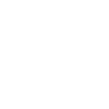
t = 0.00 s
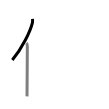
t = 1.50 s
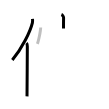
t = 3.25 s
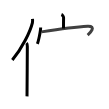
t = 4.75 s
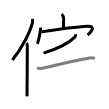
t = 6.50 s
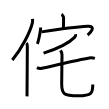
t = 8.00 s

The animated SVG that drew these frames (rendered in a browser with its animation timeline set to each time). Animation: 8 SMIL elements (animate=8); one cycle of 8.00 s.

<svg width="109px" height="109px" viewBox="0 0 px 109px" xmlns="http://www.w3.org/2000/svg" xmlns:xlink="http://www.w3.org/1999/xlink" xml:space="preserve" version="1.1"  baseProfile="full">
<path d="M32.5,18.89c0.13,1.12,0.22,2.52-0.11,3.89c-2.11,8.67-10.26,25.44-20.08,37.19" style="fill:none;stroke:black;stroke-width:3;opacity:0">
  <animate attributeType="CSS" attributeName="opacity" from="0" to="1" begin="0s" dur="1s" repeatCount="0" fill="freeze" />
</path>
<path d="M26.49,43c0.66,0.68,0.84,2.19,0.84,3.58c0,14.46-0.32,40.08-0.32,49.79" style="fill:none;stroke:black;stroke-width:3;opacity:0">
  <animate attributeType="CSS" attributeName="opacity" from="0" to="1" begin="1s" dur="1s" repeatCount="0" fill="freeze" />
</path>
<path d="M61.43,14.5c0.9,0.36,2.19,2.12,2.16,3.15c-0.07,3.26-0.07,7.95-0.07,10.92" style="fill:none;stroke:black;stroke-width:3;opacity:0">
  <animate attributeType="CSS" attributeName="opacity" from="0" to="1" begin="2s" dur="1s" repeatCount="0" fill="freeze" />
</path>
<path d="M40.65,27.59c0,3.7-2.28,13.86-3.32,16.33" style="fill:none;stroke:black;stroke-width:3;opacity:0">
  <animate attributeType="CSS" attributeName="opacity" from="0" to="1" begin="3s" dur="1s" repeatCount="0" fill="freeze" />
</path>
<path d="M41.54,31.89c10.71-1.64,38.71-5.14,46.05-5.52c9.61-0.49,2.13,6.93,0.08,8.7" style="fill:none;stroke:black;stroke-width:3;opacity:0">
  <animate attributeType="CSS" attributeName="opacity" from="0" to="1" begin="4s" dur="1s" repeatCount="0" fill="freeze" />
</path>
<path d="M75.51,34.19c0.09,0.45-0.17,2.43-0.68,2.94c-6.25,6.29-14.99,10.93-31.28,16.01" style="fill:none;stroke:black;stroke-width:3;opacity:0">
  <animate attributeType="CSS" attributeName="opacity" from="0" to="1" begin="5s" dur="1s" repeatCount="0" fill="freeze" />
</path>
<path d="M36.91,67.63c1.3,0.69,3.7,0.97,4.99,0.69C56,65.25,76.98,59.99,89.3,57.95c2.15-0.36,4.47,0.14,5.56,0.48" style="fill:none;stroke:black;stroke-width:3;opacity:0">
  <animate attributeType="CSS" attributeName="opacity" from="0" to="1" begin="6s" dur="1s" repeatCount="0" fill="freeze" />
</path>
<path d="M60.53,50.4c0.63,0.95,1.47,2.99,1.47,4.28c0,4.02-0.31,25.21-0.31,29.16c0,10.48,2.06,11.91,16.55,11.91c13.51,0,14.55-2.75,14.55-11.25" style="fill:none;stroke:black;stroke-width:3;opacity:0">
  <animate attributeType="CSS" attributeName="opacity" from="0" to="1" begin="7s" dur="1s" repeatCount="0" fill="freeze" />
</path>
</svg>
